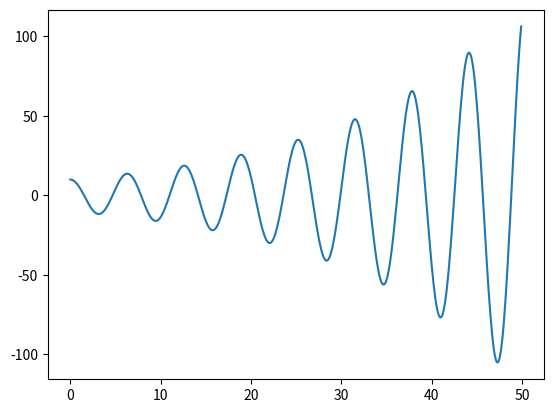

The script that saved this image:
import numpy as np
import matplotlib.pyplot as plt

dt = 0.1 # time step
omega = 1.0
T = 50

time = np.arange(0, T, dt)

x = np.zeros(time.size)
v = np.zeros(time.size)
a = np.zeros(time.size)

x[0] = 10
v[0] = 0
a[0] = -omega ** 2 * x[0]

for i in range(time.size -1):
    x[i + 1] = x[i] + v[i]*dt + 0.5 * a[i] * dt ** 2
    a[i + 1] = -omega ** 2 * x[i]
    v[i+1] = v[i] + 0.5 * (a[i] + a[i+1]) * dt

plt.plot(time, x)
plt.show()